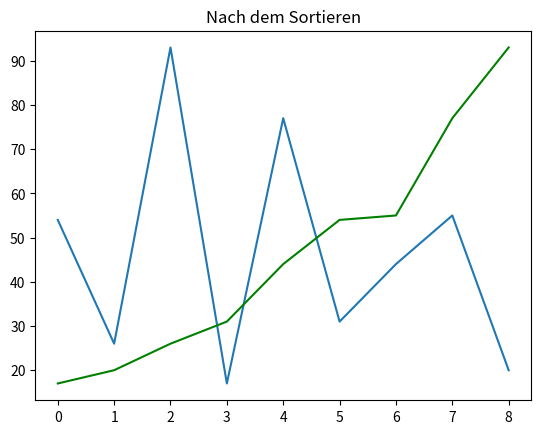

Generate this figure with matplotlib:
import matplotlib.pyplot as plt

def mergeSort(list):
    """
    Sortiert die übergebene Liste in-place mit dem Merge-Sort-Algorithmus.
    
    Merge Sort ist ein Divide-and-Conquer-Algorithmus, der die Liste rekursiv
    in kleinere Teillisten aufteilt, sortiert und dann zusammenführt.

    Parameter:
        array (list): Die zu sortierende Liste von vergleichbaren Elementen.
    """
    if len(list) <= 1:
        return  # Basisfall: Liste ist bereits sortiert
    mid = len(list) // 2
    left = list[:mid]
    right = list[mid:]

    mergeSort(left)
    mergeSort(right)

    left_index = 0
    right_index = 0
    i = 0

    # Zusammenführen der sortierten Hälften
    while left_index < len(left) and right_index < len(right):
        if left[left_index] <= right[right_index]:
            list[i] = left[left_index]
            left_index += 1
        else:
            list[i] = right[right_index]
            right_index += 1
        i += 1

    # Reste aus der linken Hälfte einfügen    
    while left_index < len(left):
        list[i] = left[left_index]
        left_index += 1
        i += 1

    # Reste aus der rechten Hälfte einfügen
    while right_index < len(right):
        list[i] = right[right_index]
        right_index += 1
        i += 1    

data = [54, 26, 93, 17, 77, 31, 44, 55, 20]

# Vor dem Sortieren
plt.plot(range(len(data)), data, label="Unsortiert")
plt.title("Vor dem Sortieren")
plt.show()

mergeSort(data)

# Nach dem Sortieren
plt.plot(range(len(data)), data, label="Sortiert", color="green")
plt.title("Nach dem Sortieren")
plt.show()
